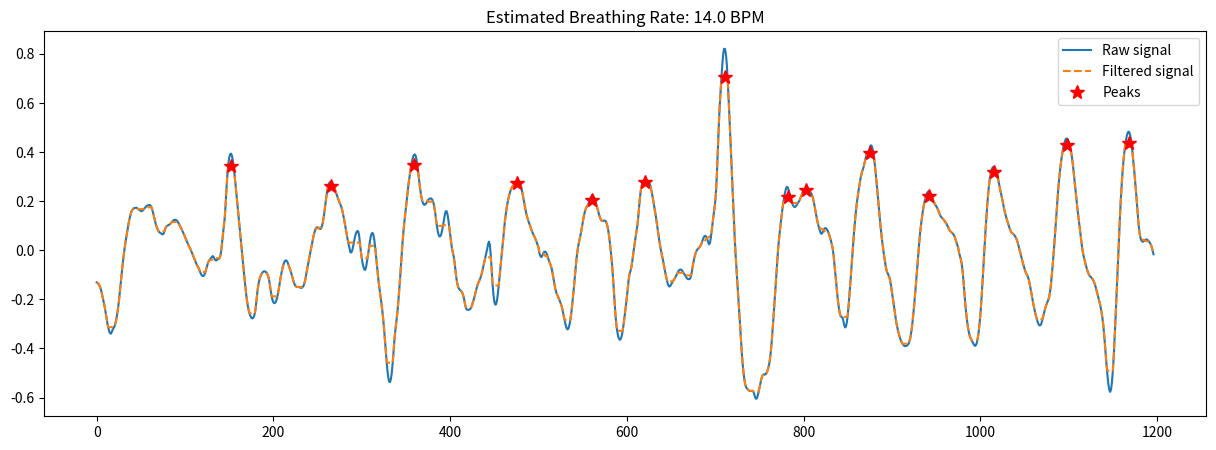

Generate this figure with matplotlib:
import numpy as np
import matplotlib.pyplot as plt
import scipy.signal

# 호흡신호를 일정한 간격으로 공급
raw_signal = np.array([-0.13070208
,-0.13313238
,-0.13717818
,-0.14308916
,-0.15134983
,-0.16278747
,-0.17902705
,-0.19648659
,-0.21136354
,-0.22901106
,-0.25114673
,-0.27361745
,-0.29474533
,-0.3134356
,-0.32818294
,-0.3375827
,-0.3399341
,-0.33381915
,-0.32439578
,-0.3181448
,-0.3116275
,-0.3006637
,-0.28498816
,-0.26456714
,-0.24023294
,-0.211797
,-0.17877293
,-0.14257026
,-0.10573125
,-0.07022452
,-0.037283897
,-0.007673502
,0.018753767
,0.042536974
,0.06446576
,0.0860405
,0.107112646
,0.12565517
,0.14109492
,0.15376091
,0.162817
,0.1680777
,0.1707871
,0.1721394
,0.17297459
,0.1729486
,0.17100239
,0.16770005
,0.16462886
,0.16209686
,0.15972924
,0.15910137
,0.16157031
,0.16556978
,0.16995323
,0.17447567
,0.17855895
,0.1815728
,0.18319774
,0.18420863
,0.18440473
,0.1819042
,0.17519248
,0.16405576
,0.15062523
,0.13560236
,0.11890799
,0.104580075
,0.09412563
,0.08537468
,0.07799995
,0.0730609
,0.07036707
,0.068024814
,0.06548552
,0.06468159
,0.069865406
,0.08090168
,0.09110884
,0.09739941
,0.10031457
,0.10190806
,0.1040065
,0.10647029
,0.110240534
,0.11491296
,0.11908311
,0.12225407
,0.123983085
,0.12425551
,0.12296587
,0.11959171
,0.11422038
,0.10782373
,0.10106647
,0.09391004
,0.086373985
,0.07867122
,0.07095033
,0.06277686
,0.05360627
,0.044468045
,0.036129713
,0.027821183
,0.019839048
,0.01256299
,0.00522995
,-0.003048658
,-0.012037754
,-0.02079463
,-0.029673934
,-0.03900397
,-0.048227668
,-0.056421638
,-0.06332195
,-0.070512116
,-0.07900727
,-0.08834982
,-0.09685993
,-0.10259408
,-0.10536307
,-0.10438734
,-0.098701775
,-0.08903521
,-0.076170266
,-0.062084436
,-0.050643355
,-0.04308331
,-0.037784636
,-0.033362716
,-0.028613985
,-0.02430734
,-0.025007397
,-0.0322195
,-0.039445966
,-0.041593224
,-0.039517194
,-0.036670268
,-0.035199016
,-0.0321275
,-0.022090763
,8.25E-04
,0.03570026
,0.07162076
,0.10156256
,0.13616005
,0.19119185
,0.2574266
,0.31311315
,0.3521316
,0.37765986
,0.39126992
,0.39373922
,0.3861314
,0.36825585
,0.3413068
,0.30867004
,0.27233982
,0.2341435
,0.19619656
,0.15855479
,0.12044859
,0.08201671
,0.044016838
,0.006501436
,-0.030766249
,-0.06778693
,-0.104813576
,-0.14074087
,-0.17364168
,-0.20239449
,-0.22609258
,-0.24432826
,-0.25785112
,-0.2679689
,-0.27493215
,-0.27780986
,-0.2759676
,-0.26922047
,-0.25656116
,-0.23271918
,-0.19804513
,-0.16495681
,-0.14021248
,-0.12227082
,-0.109624445
,-0.10045534
,-0.093539536
,-0.088730454
,-0.08626783
,-0.085885584
,-0.08723742
,-0.09051651
,-0.09596461
,-0.10407695
,-0.11823544
,-0.14073896
,-0.1661987
,-0.18786676
,-0.20339961
,-0.21246663
,-0.21571814
,-0.2141407
,-0.20784849
,-0.19629133
,-0.17990512
,-0.15967649
,-0.13679492
,-0.114275694
,-0.09413546
,-0.07636118
,-0.061714113
,-0.050940096
,-0.044009507
,-0.041130006
,-0.042779565
,-0.04901147
,-0.058585882
,-0.06935954
,-0.07995045
,-0.09072757
,-0.1030432
,-0.116677284
,-0.12931597
,-0.13908815
,-0.14556742
,-0.1489476
,-0.14984441
,-0.14970541
,-0.15016234
,-0.15151167
,-0.15300477
,-0.15324056
,-0.150913
,-0.14534402
,-0.13552952
,-0.12088132
,-0.10214615
,-0.08144426
,-0.06111169
,-0.041888714
,-0.023184061
,-0.004292011
,0.014667749
,0.033377647
,0.051258802
,0.06714463
,0.080199
,0.08906746
,0.09304643
,0.09344196
,0.09144688
,0.088398695
,0.086722374
,0.08907962
,0.09817886
,0.114616394
,0.13691568
,0.16355884
,0.1923511
,0.22041106
,0.24447799
,0.2620262
,0.27274454
,0.27775192
,0.27815127
,0.27498692
,0.26949733
,0.26227188
,0.25364345
,0.24398446
,0.23323679
,0.22226633
,0.21227306
,0.20311551
,0.19423452
,0.18518466
,0.17491159
,0.1615985
,0.14479083
,0.12600279
,0.10621351
,0.08557767
,0.064152
,0.04308015
,0.024793208
,0.010473132
-2.78E-04
,-0.007504702
,-0.009239078
,-0.002963722
,0.011801183
,0.031086087
,0.04941225
,0.06444472
,0.0739916
,0.078371406
,0.076978624
,0.060091257
,0.027107239
,-0.006376028
,-0.03324318
,-0.054490924
,-0.0692901
,-0.079316676
,-0.079886675
,-0.06596941
,-0.04453045
,-0.021070063
,0.004692614
,0.03068173
,0.052297354
,0.06620532
,0.07098538
,0.06505293
,0.047096968
,0.018092275
,-0.01819235
,-0.057035267
,-0.09419292
,-0.12713397
,-0.15623224
,-0.1832093
,-0.20970833
,-0.23848313
,-0.27169752
,-0.30988866
,-0.35360628
,-0.40126282
,-0.4483096
,-0.4888919
,-0.51843965
,-0.5350903
,-0.5374024
,-0.52441525
,-0.49720097
,-0.4582193
,-0.4107299
,-0.36311293
,-0.32539654
,-0.29561162
,-0.26361132
,-0.22483587
,-0.18059683
,-0.13217306
,-0.07985997
,-0.026223898
,0.024442196
,0.06952977
,0.10799408
,0.14140725
,0.17447329
,0.20931983
,0.2430985
,0.27293086
,0.29924822
,0.32375097
,0.34632564
,0.36525393
,0.37933886
,0.38811815
,0.39065683
,0.38501847
,0.36899257
,0.34308982
,0.31183606
,0.2804116
,0.25163305
,0.22669375
,0.2071825
,0.19424549
,0.18708947
,0.18489769
,0.1870918
,0.19193661
,0.19777805
,0.20346546
,0.20803598
,0.21082687
,0.21147346
,0.20975065
,0.20482683
,0.19507045
,0.17840934
,0.1545291
,0.1265508
,0.099291325
,0.0771327
,0.06254959
,0.056048155
,0.057491302
,0.066438794
,0.0818398
,0.10214448
,0.12436485
,0.1448921
,0.15865123
,0.15924406
,0.14637935
,0.1240648
,0.09475684
,0.06257999
,0.032881737
,0.008648872
,-0.00904727
,-0.024853706
,-0.049076796
,-0.081992745
,-0.11240995
,-0.13409233
,-0.14803433
,-0.15658689
,-0.16156745
,-0.16459143
,-0.16836631
,-0.17536855
,-0.1865691
,-0.20298076
,-0.22261953
,-0.23717993
,-0.24213916
,-0.24264634
,-0.24284387
,-0.2416535
,-0.23796448
,-0.23136136
,-0.22172979
,-0.20996113
,-0.19685006
,-0.18268271
,-0.16816735
,-0.15444803
,-0.14232102
,-0.1320892
,-0.12366441
,-0.11556202
,-0.105118096
,-0.09114528
,-0.07515085
,-0.05926615
,-0.044081867
,-0.028814435
,-0.012141585
,0.006539941
,0.025752902
,0.035250127
,0.020706952
,-0.021821499
,-0.0812574
,-0.13757783
,-0.18049741
,-0.2089966
,-0.22168636
,-0.21959376
,-0.20461321
,-0.17802668
,-0.14332724
,-0.10573459
,-0.06798792
,-0.030029893
,0.008883119
,0.04799795
,0.0851506
,0.11874986
,0.14797485
,0.17280161
,0.1939038
,0.21164572
,0.22640169
,0.23889112
,0.24890697
,0.25602484
,0.26158488
,0.26714092
,0.27220047
,0.27593467
,0.27899936
,0.28183037
,0.28287292
,0.28034922
,0.27416012
,0.26412076
,0.24939013
,0.23057204
,0.2099992
,0.18965548
,0.17036057
,0.15266943
,0.13733935
,0.12484217
,0.11420238
,0.104124546
,0.09405577
,0.08380127
,0.073919415
,0.06530857
,0.05816245
,0.05100119
,0.04225421
,0.03250575
,0.022524238
,0.011645794
-2.78E-04
,-0.012021065
,-0.022108674
,-0.027891517
,-0.024998069
,-0.015388727
,-0.00785625
,-0.00529635
,-0.006352067
,-0.012055516
,-0.022194147
,-0.033780813
,-0.044571638
,-0.054183602
,-0.063628316
,-0.076467395
,-0.09480274
,-0.116393924
,-0.13795519
,-0.15687943
,-0.17083216
,-0.18045712
,-0.18873596
,-0.19652367
,-0.20538491
,-0.21512079
,-0.22551626
,-0.24048507
,-0.25870955
,-0.27637735
,-0.29323462
,-0.30854642
,-0.31926322
,-0.32251853
,-0.31753406
,-0.30454805
,-0.28436893
,-0.25825
,-0.22732824
,-0.1924293
,-0.15398991
,-0.11293423
,-0.072110295
,-0.035192013
,-0.005165815
,0.017450094
,0.035297155
,0.051824212
,0.0703336
,0.09158909
,0.11304355
,0.13300872
,0.15024424
,0.16365725
,0.1731689
,0.17923588
,0.18555272
,0.19531018
,0.2061997
,0.21500924
,0.22100121
,0.22347343
,0.22107413
,0.21423303
,0.2046918
,0.19327025
,0.18016762
,0.16586545
,0.15174377
,0.13945457
,0.12924242
,0.12206411
,0.11925197
,0.11937815
,0.12060225
,0.12113923
,0.11851013
,0.111147285
,0.09821379
,0.079330325
,0.054521203
,0.024112105
,-0.010462999
,-0.048141003
,-0.09329736
,-0.1494016
,-0.20788258
,-0.25867832
,-0.29899275
,-0.32826567
,-0.3480213
,-0.36017224
,-0.36495572
,-0.36209464
,-0.35172492
,-0.33428273
,-0.31044158
,-0.28229666
,-0.25237352
,-0.22188354
,-0.19093573
,-0.15629792
,-0.12083781
,-0.09719789
,-0.0853585
,-0.07159901
,-0.048219085
,-0.019719124
,0.006873965
,0.0323596
,0.058363676
,0.08056128
,0.10375512
,0.13960934
,0.18298316
,0.22086239
,0.24910748
,0.2683072
,0.27923036
,0.28371316
,0.28462666
,0.28385383
,0.2830447
,0.282708
,0.2811682
,0.27712107
,0.26936337
,0.25672433
,0.239883
,0.22051626
,0.19982433
,0.17813104
,0.15569383
,0.13287377
,0.10880613
,0.082660556
,0.05644393
,0.032453775
,0.01066792
,-0.00823164
,-0.024567127
,-0.042433262
,-0.062604666
,-0.08163738
,-0.099553585
,-0.11739445
,-0.13302583
,-0.14374536
,-0.1480093
,-0.14601237
,-0.14025652
,-0.13342083
,-0.12687665
,-0.121112466
,-0.115662545
,-0.109505296
,-0.10202634
,-0.094115674
,-0.08722463
,-0.081998184
,-0.07883786
,-0.078239694
,-0.08048533
,-0.08537114
,-0.091654
,-0.097490326
,-0.10247362
,-0.108452305
,-0.11462933
,-0.11737868
,-0.11776456
,-0.117657244
,-0.11278111
,-0.09841472
,-0.07671511
,-0.05476582
,-0.036477447
,-0.021383405
,-0.009574831
,-0.001365662
,0.004027844
,0.007762313
,0.011620402
,0.016937792
,0.023850024
,0.032919943
,0.04383117
,0.05288902
,0.057891995
,0.058480024
,0.053763717
,0.0448651
,0.0329836
,0.024178326
,0.029060185
,0.05006355
,0.0801768
,0.11178094
,0.14109671
,0.16746724
,0.1978233
,0.2462636
,0.32034183
,0.4127842
,0.5060898
,0.5841912
,0.6458062
,0.70178854
,0.75580454
,0.79876363
,0.8208859
,0.8205149
,0.801245
,0.7629559
,0.70400953
,0.6304598
,0.5504246
,0.46793747
,0.38554382
,0.3034706
,0.2203803
,0.13620186
,0.05467367
,-0.015089989
,-0.07075548
,-0.12283516
,-0.17869997
,-0.23822975
,-0.29854584
,-0.35725212
,-0.41321707
,-0.4616723
,-0.4992571
,-0.5276079
,-0.5474744
,-0.5585482
,-0.56372
,-0.5674014
,-0.5710919
,-0.5733764
,-0.573683
,-0.5728638
,-0.5721345
,-0.5748137
,-0.5842937
,-0.59722996
,-0.605157
,-0.60376114
,-0.59401584
,-0.57889456
,-0.5614617
,-0.54382575
,-0.52764726
,-0.51478815
,-0.507393
,-0.50576794
,-0.50664556
,-0.50547314
,-0.5003879
,-0.49227858
,-0.48122787
,-0.4652102
,-0.4418671
,-0.4099114
,-0.36956835
,-0.3223045
,-0.2702155
,-0.2155385
,-0.1598134
,-0.104486465
,-0.051574707
,-0.00327301
,0.038573265
,0.074300766
,0.10627556
,0.13709307
,0.16680813
,0.19312334
,0.21559858
,0.23498654
,0.2503152
,0.25826144
,0.25623918
,0.24622488
,0.23253202
,0.21768641
,0.20352244
,0.1919949
,0.1832633
,0.17750025
,0.17581224
,0.17826247
,0.18324351
,0.18914008
,0.19507885
,0.20080519
,0.20787239
,0.21737862
,0.22816956
,0.23809254
,0.2453233
,0.24976933
,0.25196612
,0.2518599
,0.24997723
,0.24711323
,0.24348068
,0.23944122
,0.23502529
,0.22894704
,0.21963531
,0.20619613
,0.188582
,0.16832718
,0.14787763
,0.12887415
,0.111887306
,0.09716834
,0.08447066
,0.07354008
,0.06695475
,0.06873387
,0.077054545
,0.08533698
,0.089874804
,0.09021455
,0.08707771
,0.08137357
,0.0732007
,0.06281912
,0.050921142
,0.037665725
,0.023340464
,0.005508184
,-0.02145359
,-0.057539016
,-0.097254604
,-0.13722804
,-0.17536703
,-0.20911911
,-0.23681438
,-0.25706902
,-0.26898047
,-0.27200216
,-0.27430347
,-0.28767222
,-0.30544132
,-0.3145008
,-0.31064183
,-0.29294324
,-0.2627132
,-0.2230637
,-0.17756045
,-0.12880325
,-0.078188896
,-0.027255654
,0.022329211
,0.069303155
,0.112847924
,0.15178776
,0.18492115
,0.21303165
,0.2381022
,0.26152682
,0.283414
,0.30253243
,0.31729823
,0.32857478
,0.34046346
,0.35589713
,0.37324846
,0.38759056
,0.3952545
,0.39849177
,0.40617812
,0.41966057
,0.42780876
,0.4252714
,0.41386104
,0.3943591
,0.3678708
,0.3360566
,0.30015326
,0.26096082
,0.2196002
,0.17806101
,0.13811564
,0.10048747
,0.06556344
,0.03398776
,0.005907536
,-0.019609451
,-0.04379654
,-0.066525936
,-0.08389306
,-0.09338617
,-0.099855185
,-0.10890865
,-0.12370443
,-0.14572525
,-0.1712153
,-0.19656777
,-0.22269487
,-0.24968743
,-0.27474582
,-0.29592264
,-0.31400454
,-0.3298136
,-0.34375834
,-0.3563999
,-0.36689723
,-0.37472004
,-0.38087678
,-0.38598555
,-0.38956368
,-0.39083907
,-0.39017624
,-0.3883913
,-0.38503718
,-0.37892544
,-0.36872154
,-0.35293233
,-0.33056986
,-0.30189824
,-0.26823103
,-0.23036468
,-0.1887101
,-0.14431357
,-0.09824169
,-0.051519513
,-0.00576818
,0.036801934
,0.07446182
,0.107085824
,0.13557577
,0.16047537
,0.18188846
,0.20040584
,0.21595156
,0.22735572
,0.23485303
,0.23929119
,0.23975736
,0.2357701
,0.2287116
,0.21993601
,0.21052414
,0.20101687
,0.1921986
,0.18546787
,0.18008354
,0.17382792
,0.16547015
,0.15611967
,0.14734048
,0.13962126
,0.13428399
,0.1308136
,0.12700921
,0.122273564
,0.117173254
,0.11205137
,0.105982006
,0.09819937
,0.08969933
,0.08244389
,0.07741594
,0.074035406
,0.07106298
,0.06734961
,0.062146664
,0.05452752
,0.044076443
,0.03231156
,0.020917773
,0.010035753
-8.60E-04
,-0.011933923
,-0.023627043
,-0.037653804
,-0.056474566
,-0.085434854
,-0.12732583
,-0.17455488
,-0.21862584
,-0.25671947
,-0.2882976
,-0.31364423
,-0.33349577
,-0.34831753
,-0.35828024
,-0.36529753
,-0.37195215
,-0.37930602
,-0.38627625
,-0.38960505
,-0.38673675
,-0.37733638
,-0.36092722
,-0.3367052
,-0.30479264
,-0.26562595
,-0.2175479
,-0.16012955
,-0.09801149
,-0.034839153
,0.027605772
,0.08711147
,0.14220452
,0.19166279
,0.23444319
,0.26962662
,0.29690087
,0.31681538
,0.33018768
,0.3376788
,0.33976054
,0.33695304
,0.33012837
,0.3205396
,0.3084771
,0.29265118
,0.2737725
,0.25540715
,0.23894739
,0.2225748
,0.20470935
,0.18591215
,0.16781342
,0.15173164
,0.13795117
,0.12556928
,0.1136747
,0.10193765
,0.09115887
,0.08156687
,0.07373077
,0.06943977
,0.06718862
,0.06392062
,0.058766544
,0.052723587
,0.045645177
,0.03542745
,0.022057295
,0.007484317
,-0.007085323
,-0.021499515
,-0.03564644
,-0.049393833
,-0.0623613
,-0.07478005
,-0.086455345
,-0.09503454
,-0.101309896
,-0.10962403
,-0.12241185
,-0.13909942
,-0.15835053
,-0.17898023
,-0.19955167
,-0.21909988
,-0.23711213
,-0.25323623
,-0.2677871
,-0.2815972
,-0.29379314
,-0.30232036
,-0.30644512
,-0.30574954
,-0.29933608
,-0.2872181
,-0.27194142
,-0.25672054
,-0.24262309
,-0.22998059
,-0.21944046
,-0.2106427
,-0.20162988
,-0.1885736
,-0.16759658
,-0.13724756
,-0.099021435
,-0.056292295
,-0.010947943
,0.037080765
,0.088076115
,0.14083004
,0.19241023
,0.24002111
,0.28191555
,0.31800628
,0.34936094
,0.3767357
,0.40028846
,0.4198587
,0.43562442
,0.4474746
,0.45415953
,0.45531827
,0.451528
,0.44304597
,0.43019935
,0.41384643
,0.39485836
,0.37153518
,0.34105122
,0.3052987
,0.26890278
,0.23334992
,0.19874835
,0.16626644
,0.13577855
,0.105814695
,0.0755744
,0.045155287
,0.01672411
,-0.007115841
,-0.025762796
,-0.04084134
,-0.05505705
,-0.06881833
,-0.081204176
,-0.09167409
,-0.09962022
,-0.105238795
,-0.10950172
,-0.11312783
,-0.117292166
,-0.12385142
,-0.13263202
,-0.14304888
,-0.15592694
,-0.17001295
,-0.18357837
,-0.19733965
,-0.21235204
,-0.22926277
,-0.24885935
,-0.27180707
,-0.29989088
,-0.33706075
,-0.3826471
,-0.42932618
,-0.4731703
,-0.51360434
,-0.5476167
,-0.57014936
,-0.57705903
,-0.5661434
,-0.536654
,-0.4909047
,-0.4309976
,-0.3587587
,-0.27860045
,-0.19594431
,-0.11531615
,-0.03334117
,0.052886248
,0.1344819
,0.20555472
,0.26722455
,0.31999636
,0.36386156
,0.39915442
,0.4278518
,0.45145357
,0.4694916
,0.48046517
,0.48335958
,0.4774487
,0.4616354
,0.43679264
,0.4056611
,0.37042627
,0.33206272
,0.29100102
,0.24752796
,0.20118785
,0.15345752
,0.11018932
,0.07645351
,0.053877354
,0.04164517
,0.036173522
,0.034599066
,0.03660226
,0.040723205
,0.043685198
,0.043931127
,0.04232812
,0.039584875
,0.035374403
,0.029780626
,0.022735596
,0.012702107
,-0.001064062
,-0.016299486
])

# 측정 시간 (15초)
duration = 60

# 샘플링 빈도 추정
fs = len(raw_signal) / duration

# 필터링 및 피크 찾기 (최소 피크 높이와 거리 조정)
filtered_signal = scipy.signal.medfilt(raw_signal, kernel_size=13)
peaks, _ = scipy.signal.find_peaks(filtered_signal, distance=int(fs), height=0.2)

# 호흡 수 파악
brpm = len(peaks) * 60 / duration

plt.figure(figsize=(15,5))
plt.plot(raw_signal, label="Raw signal")
plt.plot(filtered_signal, label="Filtered signal", linestyle="--")
plt.plot(peaks, filtered_signal[peaks], 'r*', markersize=10, label="Peaks")
plt.title(f"Estimated Breathing Rate: {brpm:.1f} BPM")
plt.legend()
plt.show()